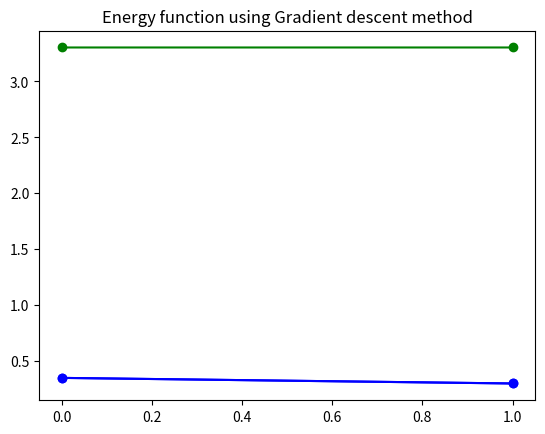

The matplotlib source for this figure: (Note: this script raises an exception after producing the figure.)
import numpy as np
from math import log
import matplotlib.pyplot as plt
from numpy.linalg import inv

w = [0.35,0.3]
eta = 0.0001
thres = 0.0001
f_list=[]
w_list=[]

def func(w):
    f=-log(1-w[0]-w[1])-log(w[0])-log(w[1])
    return f

def grad(w):
    g = [((1/(1-w[0]-w[1]))-(1/w[0])),((1/(1-w[0]-w[1]))-(1/w[1]))]
    return g

def grad_desc(w,g,eta):
    wnew=[0,0]
    wnew[0]=w[0]-(eta*g[0])
    wnew[1]=w[1]-(eta*g[1])
    return wnew

def hess(w):
    H = np.matrix([[(1/(1-w[0]-w[1])**2) + (1/(w[0])**2),(1/(1-w[0]-w[1])**2)],[(1/(1-w[0]-w[1])**2),(1/(1-w[0]-w[1])**2) + (1/(w[1])**2)]])
    Hi = inv(np.matrix(np.array(H)))
    return Hi

def newton(w,g,Hi):
    d=np.dot(g,Hi)
    w = w-(eta*d)  
    return w

g=grad(w)
f=func(w)
f_list.append(f)
w_list.append(w)
flag=1
count=0
while flag==1:
    wnew=grad_desc(w,g,eta)
    g=grad(wnew)
    fnew=func(wnew)
    f_list.append(fnew)
    subx = abs(wnew[0]-w[0])
    suby = abs(wnew[1]-w[1])
    w_list.append(wnew)
    w=wnew
    count+=1
    if subx<thres and suby<thres :
        flag=0

for j in range(len(w_list)):
    plt.plot(w_list[j],'bo-')
plt.title("Weights trajectory in Domain D")
plt.show()

plt.plot(f_list,'go-')

plt.show()
plt.title("Energy function using Gradient descent method")
print("Convergence with gradient descent:",count)

w = [0.5,0.35]

g=grad(w)
h=hess(w)
f=func(w)
f_list=[]
f_list.append(f)
flag=1
count=0
while flag==1:
    wu=newton(w,g,h)
    gu=grad(wu)
    hu=hess(wu)
    fu=func(wu)
    subx = abs(wu[0]-w[0])
    suby = abs(wu[1]-w[1])
    f_list.append(fu)
    if subx<thres and suby<thres :
        flag=0
    count+=1
    g=gu
    h=hu
    w=wu
    
plt.show()
plt.title("Weights trajectory in Domain D")
plt.plot(f_list,'go-')

plt.title("Energy function trajectory using Newton's method")
plt.show()
print("Convergence with newton's method:",count)

